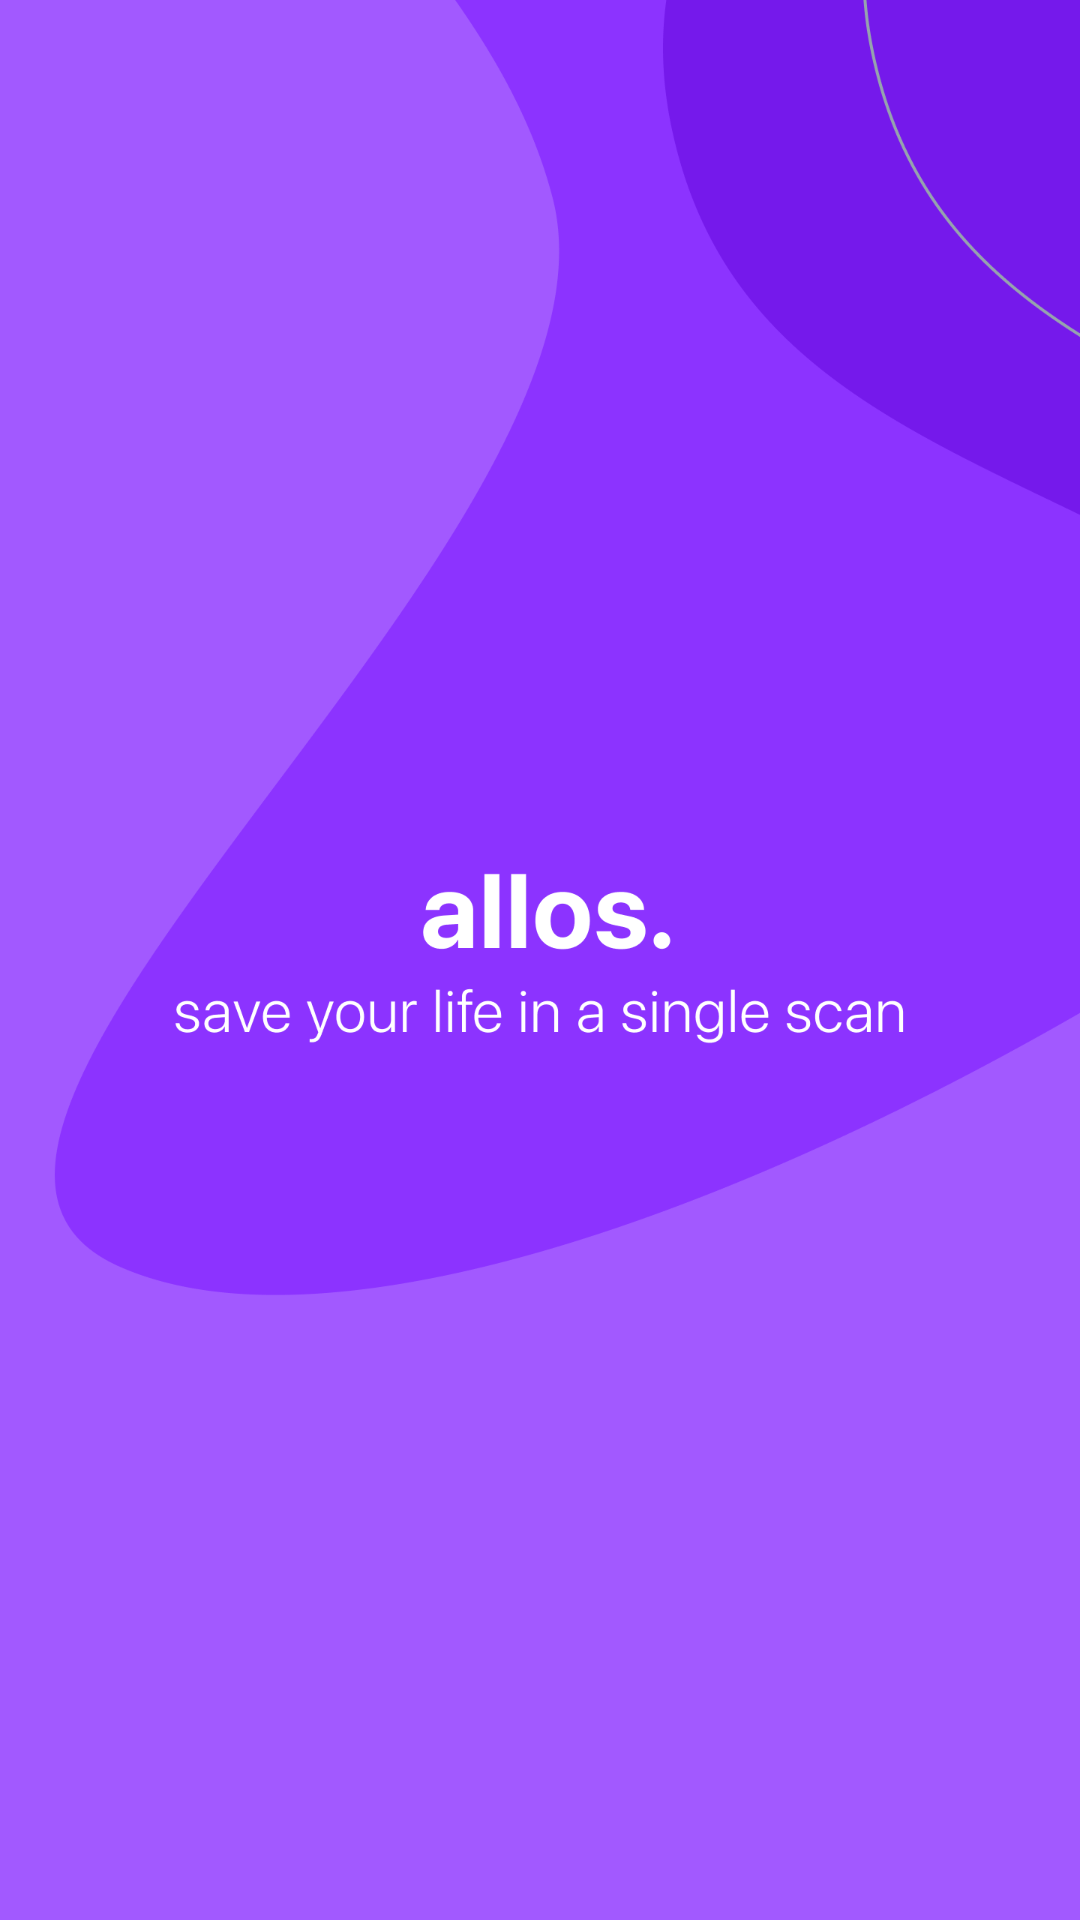

Write the Android layout XML for this screen, with the resource values it uses.
<!-- AndroidManifest.xml: application theme Theme.Allos -->
<!-- res/layout/splash_screen.xml -->
<?xml version="1.0" encoding="utf-8"?>
<androidx.constraintlayout.widget.ConstraintLayout
    xmlns:android="http://schemas.android.com/apk/res/android"
    xmlns:tools="http://schemas.android.com/tools"
    android:layout_width="match_parent"
    android:layout_height="match_parent"
    android:orientation="vertical"
    tools:context=".SplashScreen"
    android:background="@drawable/splash_screen">


</androidx.constraintlayout.widget.ConstraintLayout>
<!-- resources referenced by this layout -->
<resources>
  <!-- drawable splash_screen: png bitmap (drawable, 57772 bytes) -->
</resources>
